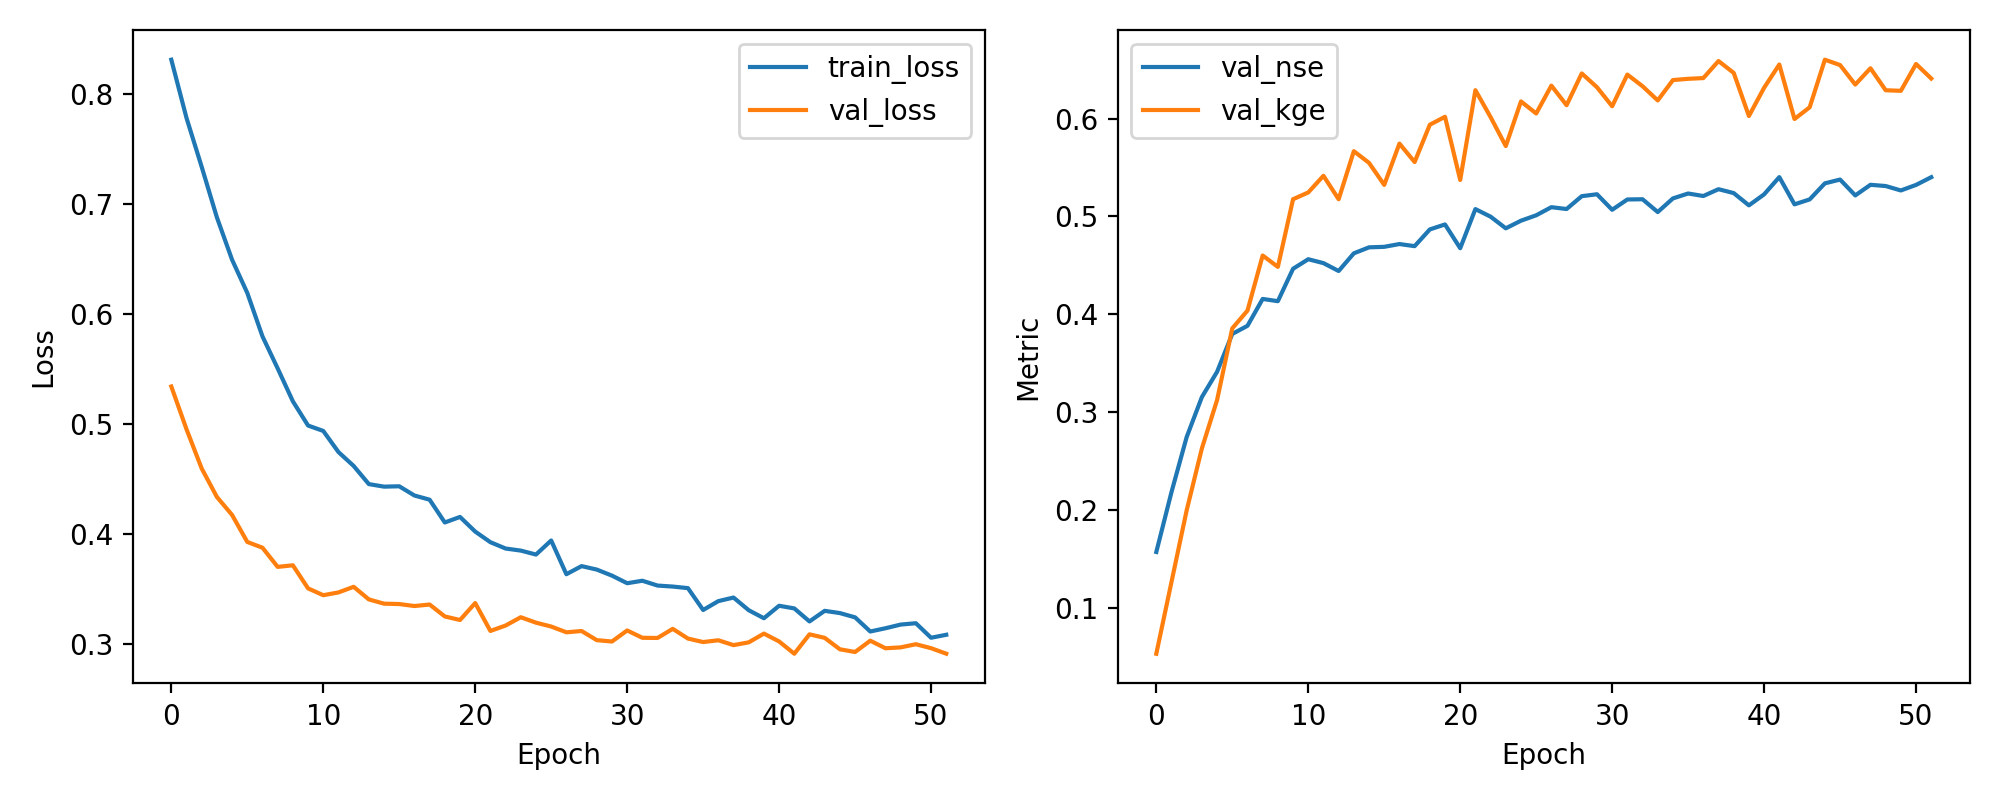

Source data for this figure (header and first rows):
epoch, train_loss, val_loss, val_nse, val_kge
1, 0.831, 0.5343, 0.1575, 0.05359
2, 0.7781, 0.4955, 0.2187, 0.1269
3, 0.7337, 0.4598, 0.2749, 0.2001
4, 0.6878, 0.434, 0.3157, 0.2632
5, 0.6493, 0.4176, 0.3414, 0.3126
6, 0.6192, 0.3931, 0.3801, 0.3858
7, 0.5797, 0.3878, 0.3884, 0.4039
8, 0.5507, 0.3704, 0.4158, 0.4602
9, 0.5208, 0.3719, 0.4135, 0.4485
10, 0.4988, 0.3509, 0.4466, 0.5176
11, 0.4939, 0.3447, 0.4563, 0.5245
12, 0.4747, 0.3473, 0.4524, 0.5415
13, 0.4621, 0.3524, 0.4443, 0.5176
14, 0.4456, 0.3409, 0.4624, 0.5666
15, 0.4433, 0.337, 0.4685, 0.5547
16, 0.4436, 0.3367, 0.469, 0.5322
17, 0.4353, 0.3349, 0.4718, 0.5744
18, 0.4315, 0.3363, 0.4697, 0.5556
19, 0.4108, 0.3255, 0.4868, 0.5936
20, 0.4158, 0.3222, 0.4918, 0.6018
21, 0.4025, 0.3376, 0.4676, 0.5373
22, 0.3929, 0.3123, 0.5075, 0.6289
23, 0.3871, 0.3172, 0.4998, 0.6014
24, 0.3852, 0.3247, 0.4879, 0.5719
25, 0.3816, 0.3198, 0.4957, 0.6174
26, 0.3944, 0.3163, 0.5012, 0.6051
27, 0.3638, 0.3111, 0.5095, 0.6336
28, 0.3712, 0.3122, 0.5076, 0.6136
29, 0.368, 0.3039, 0.5207, 0.646
30, 0.3625, 0.3027, 0.5227, 0.6319
31, 0.3556, 0.3127, 0.5068, 0.6125
32, 0.3579, 0.3061, 0.5173, 0.6449
33, 0.3535, 0.3059, 0.5176, 0.6329
34, 0.3526, 0.3142, 0.5045, 0.6185
35, 0.3512, 0.3054, 0.5184, 0.6392
36, 0.3313, 0.3022, 0.5234, 0.6405
37, 0.3394, 0.3038, 0.5209, 0.6413
38, 0.3426, 0.2994, 0.5278, 0.6587
39, 0.3311, 0.3019, 0.5238, 0.6466
40, 0.3238, 0.3099, 0.5113, 0.6025
41, 0.3351, 0.3028, 0.5226, 0.6314
42, 0.3327, 0.2916, 0.5402, 0.6551
43, 0.3209, 0.3092, 0.5124, 0.5995
44, 0.3305, 0.306, 0.5174, 0.6115
45, 0.3285, 0.2956, 0.5338, 0.66
46, 0.3246, 0.2932, 0.5377, 0.6546
47, 0.3118, 0.3034, 0.5215, 0.6346
48, 0.3147, 0.2966, 0.5323, 0.6513
49, 0.3181, 0.2974, 0.5311, 0.6288
50, 0.3193, 0.3002, 0.5265, 0.6283
51, 0.3061, 0.2966, 0.5322, 0.6557
52, 0.3088, 0.2916, 0.5401, 0.6408
